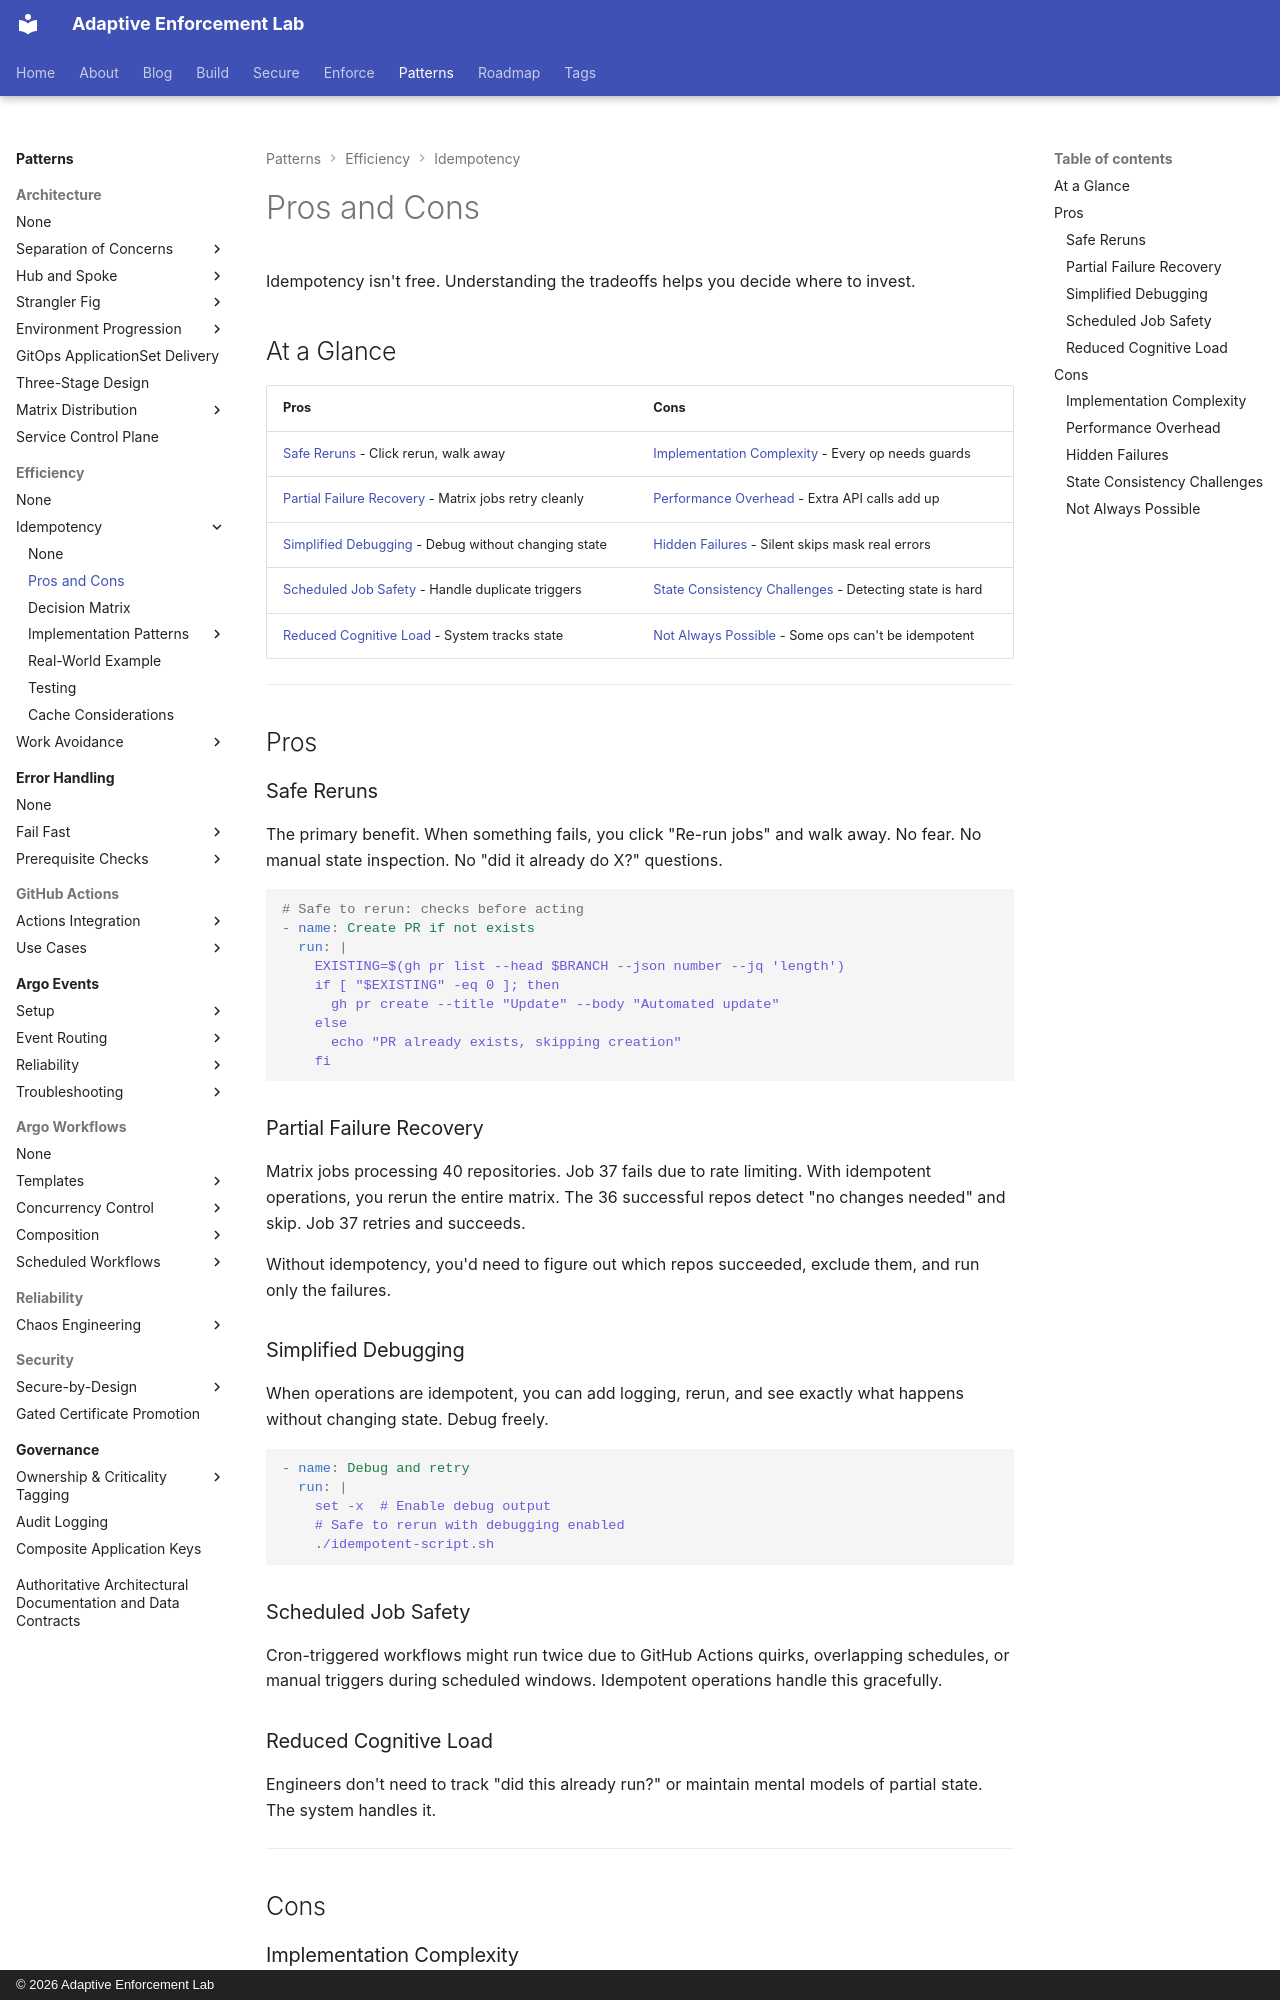

repository: adaptive-enforcement-lab/adaptive-enforcement-lab-com · page: patterns/efficiency/idempotency/pros-and-cons/index.html · generator: mkdocs · copyright: © 2026 Adaptive Enforcement Lab

---
title: Pros and Cons
description: >-
  Tradeoffs of idempotent automation: safe reruns and partial failure recovery versus implementation complexity, performance overhead, and hidden failure risks.
provenance: human
---

# Pros and Cons

Idempotency isn't free. Understanding the tradeoffs helps you decide where to invest.

## At a Glance

| Pros | Cons |
| ------ | ------ |
| [Safe Reruns](#safe_reruns) - Click rerun, walk away | [Implementation Complexity](#implementation_complexity) - Every op needs guards |
| [Partial Failure Recovery](#partial_failure_recovery) - Matrix jobs retry cleanly | [Performance Overhead](#performance_overhead) - Extra API calls add up |
| [Simplified Debugging](#simplified_debugging) - Debug without changing state | [Hidden Failures](#hidden_failures) - Silent skips mask real errors |
| [Scheduled Job Safety](#scheduled_job_safety) - Handle duplicate triggers | [State Consistency Challenges](#state_consistency_challenges) - Detecting state is hard |
| [Reduced Cognitive Load](#reduced_cognitive_load) - System tracks state | [Not Always Possible](#not_always_possible) - Some ops can't be idempotent |

---

## Pros

### Safe Reruns

The primary benefit. When something fails, you click "Re-run jobs" and walk away. No fear. No manual state inspection. No "did it already do X?" questions.

```yaml
# Safe to rerun: checks before acting
- name: Create PR if not exists
  run: |
    EXISTING=$(gh pr list --head $BRANCH --json number --jq 'length')
    if [ "$EXISTING" -eq 0 ]; then
      gh pr create --title "Update" --body "Automated update"
    else
      echo "PR already exists, skipping creation"
    fi
```

### Partial Failure Recovery

Matrix jobs processing 40 repositories. Job 37 fails due to rate limiting. With idempotent operations, you rerun the entire matrix. The 36 successful repos detect "no changes needed" and skip. Job 37 retries and succeeds.

Without idempotency, you'd need to figure out which repos succeeded, exclude them, and run only the failures.

### Simplified Debugging

When operations are idempotent, you can add logging, rerun, and see exactly what happens without changing state. Debug freely.

```yaml
- name: Debug and retry
  run: |
    set -x  # Enable debug output
    # Safe to rerun with debugging enabled
    ./idempotent-script.sh
```

### Scheduled Job Safety

Cron-triggered workflows might run twice due to GitHub Actions quirks, overlapping schedules, or manual triggers during scheduled windows. Idempotent operations handle this gracefully.
